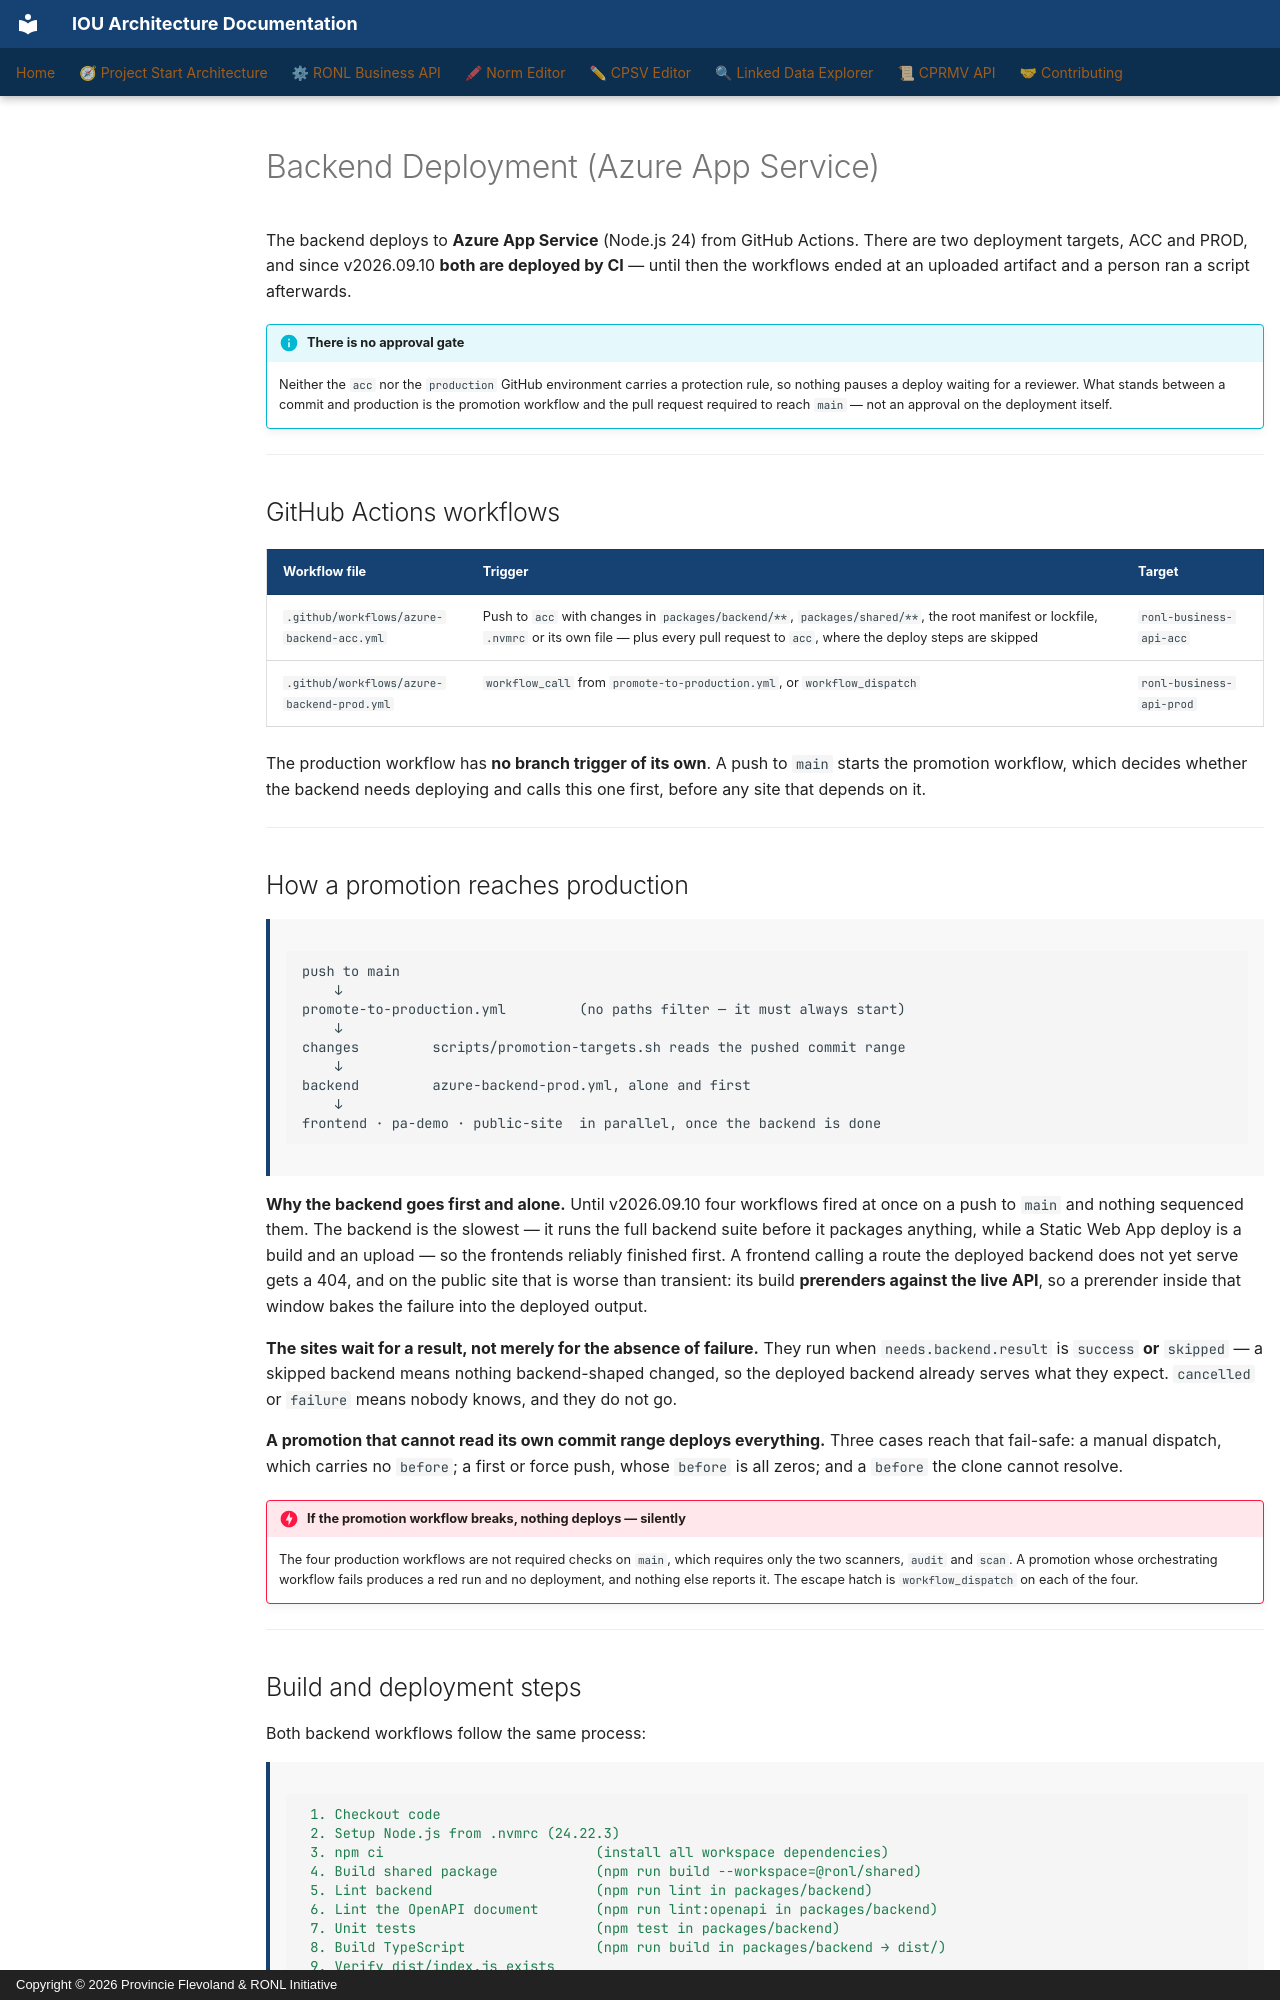

repository: sgort/iou-architectuur · page: en/ronl-business-api/developer/deployment/backend/index.html · generator: mkdocs · copyright: Copyright © 2026 Provincie Flevoland & RONL Initiative

---
component: RONL Business API
---

# Backend Deployment (Azure App Service)

The backend deploys to **Azure App Service** (Node.js 24) from GitHub Actions.
There are two deployment targets, ACC and PROD, and since v2026.09.10 **both are
deployed by CI** — until then the workflows ended at an uploaded artifact and a
person ran a script afterwards.

!!! info "There is no approval gate"
    Neither the `acc` nor the `production` GitHub environment carries a
    protection rule, so nothing pauses a deploy waiting for a reviewer. What
    stands between a commit and production is the promotion workflow and the
    pull request required to reach `main` — not an approval on the deployment
    itself.

---

## GitHub Actions workflows

| Workflow file | Trigger | Target |
|---|---|---|
| `.github/workflows/azure-backend-acc.yml` | Push to `acc` with changes in `packages/backend/**`, `packages/shared/**`, the root manifest or lockfile, `.nvmrc` or its own file — plus every pull request to `acc`, where the deploy steps are skipped | `ronl-business-api-acc` |
| `.github/workflows/azure-backend-prod.yml` | `workflow_call` from `promote-to-production.yml`, or `workflow_dispatch` | `ronl-business-api-prod` |

The production workflow has **no branch trigger of its own**. A push to `main`
starts the promotion workflow, which decides whether the backend needs deploying
and calls this one first, before any site that depends on it.

---

## How a promotion reaches production

```
push to main
    ↓
promote-to-production.yml         (no paths filter — it must always start)
    ↓
changes         scripts/promotion-targets.sh reads the pushed commit range
    ↓
backend         azure-backend-prod.yml, alone and first
    ↓
frontend · pa-demo · public-site  in parallel, once the backend is done
```

**Why the backend goes first and alone.** Until v2026.09.10 four workflows fired
at once on a push to `main` and nothing sequenced them. The backend is the
slowest — it runs the full backend suite before it packages anything, while a
Static Web App deploy is a build and an upload — so the frontends reliably
finished first. A frontend calling a route the deployed backend does not yet
serve gets a 404, and on the public site that is worse than transient: its build
**prerenders against the live API**, so a prerender inside that window bakes the
failure into the deployed output.

**The sites wait for a result, not merely for the absence of failure.** They run
when `needs.backend.result` is `success` **or** `skipped` — a skipped backend
means nothing backend-shaped changed, so the deployed backend already serves
what they expect. `cancelled` or `failure` means nobody knows, and they do not
go.

**A promotion that cannot read its own commit range deploys everything.** Three
cases reach that fail-safe: a manual dispatch, which carries no `before`; a
first or force push, whose `before` is all zeros; and a `before` the clone
cannot resolve.

!!! danger "If the promotion workflow breaks, nothing deploys — silently"
    The four production workflows are not required checks on `main`, which
    requires only the two scanners, `audit` and `scan`. A promotion whose
    orchestrating workflow fails
    produces a red run and no deployment, and nothing else reports it. The
    escape hatch is `workflow_dispatch` on each of the four.

---
